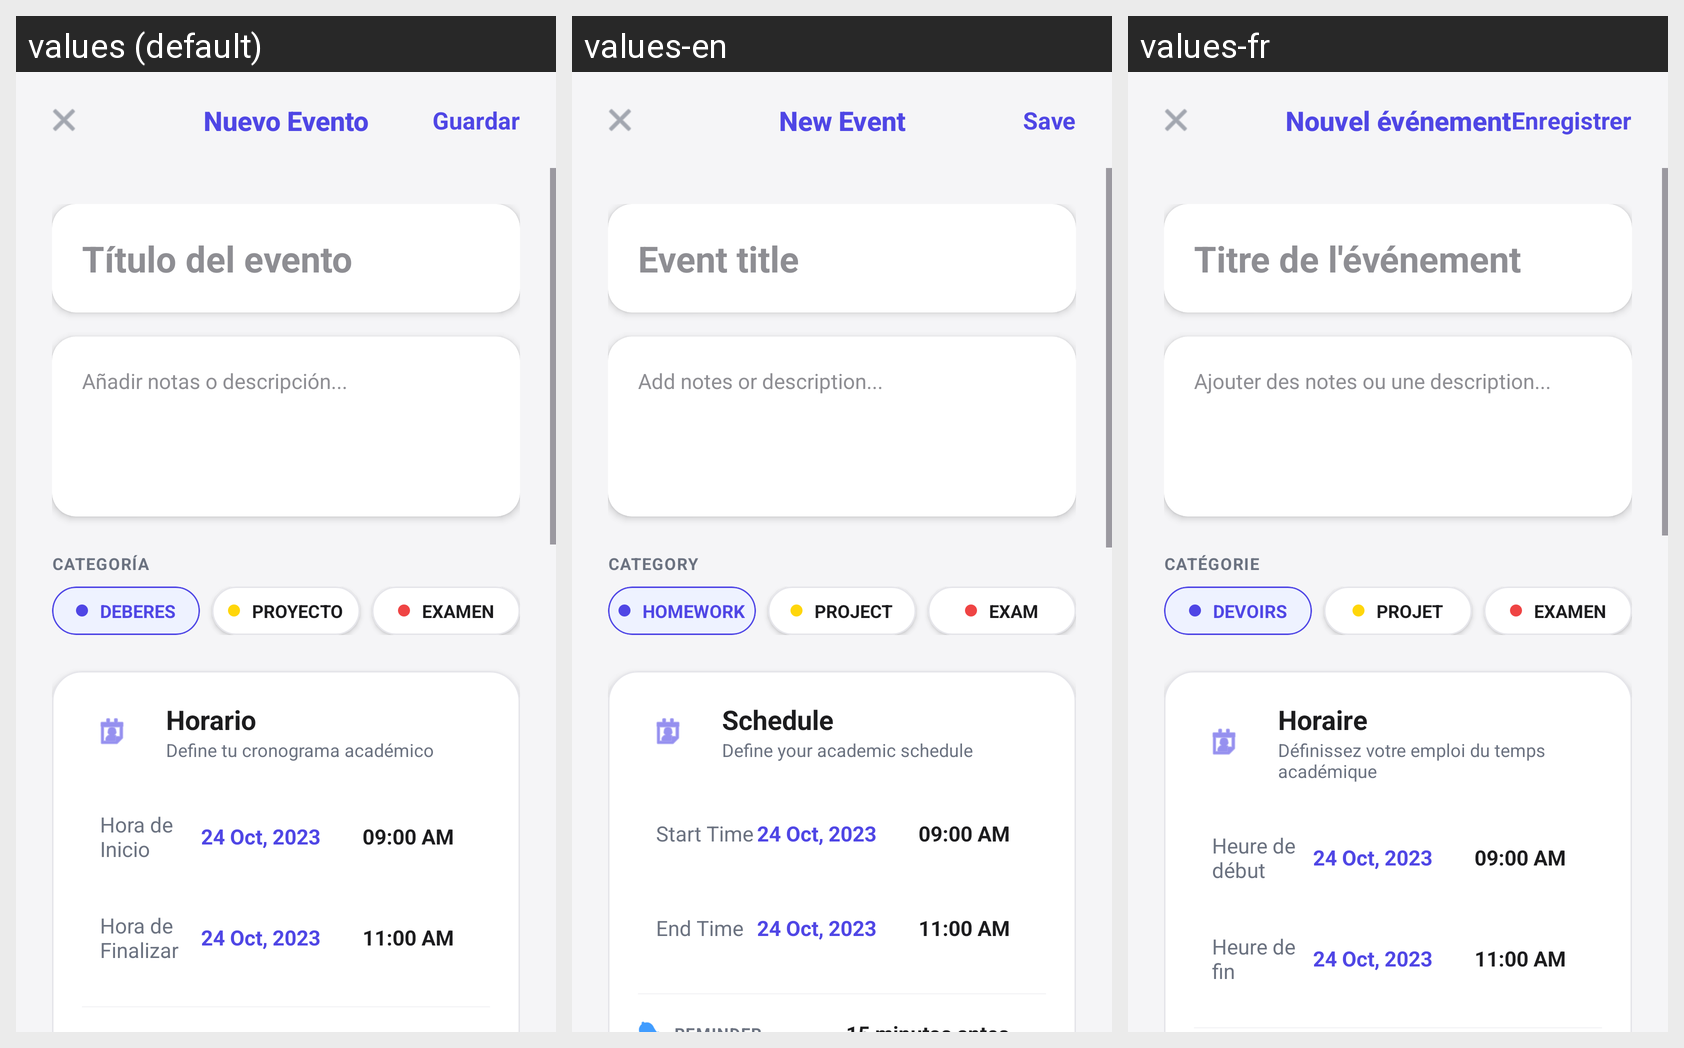

Locale-by-locale string values for the Android screen shown in this grid:
Android screen res/layout/activity_formulario.xml rendered under 3 locales, left to right: values (default), values-en, values-fr. Device: Nexus 5 (rendered at 1080×1920; each locale shown at half size, 540×960, under a caption strip naming it); theme Theme.EduSync.
Strings drawn on this screen, with the default value and each locale's value (text and hints the layout hard-codes, and strings that could not be matched under every locale, appear in the picture but are not listed):

nuevo_evento
  values: Nuevo Evento
  values-en: New Event
  values-fr: Nouvel événement

guardar
  values: Guardar
  values-en: Save
  values-fr: Enregistrer

titulo_evento
  values: Título del evento
  values-en: Event title
  values-fr: Titre de l'événement

notas_descripcion
  values: Añadir notas o descripción...
  values-en: Add notes or description...
  values-fr: Ajouter des notes ou une description...

categoria
  values: CATEGORÍA
  values-en: CATEGORY
  values-fr: CATÉGORIE

deberes_mayus
  values: DEBERES
  values-en: HOMEWORK
  values-fr: DEVOIRS

proyecto_mayus
  values: PROYECTO
  values-en: PROJECT
  values-fr: PROJET

examen_mayus
  values: EXAMEN
  values-en: EXAM
  values-fr: EXAMEN

horario
  values: Horario
  values-en: Schedule
  values-fr: Horaire

cronograma_subtitulo
  values: Define tu cronograma académico
  values-en: Define your academic schedule
  values-fr: Définissez votre emploi du temps académique

empieza
  values: Hora de Inicio
  values-en: Start Time
  values-fr: Heure de début

termina
  values: Hora de Finalizar
  values-en: End Time
  values-fr: Heure de fin
